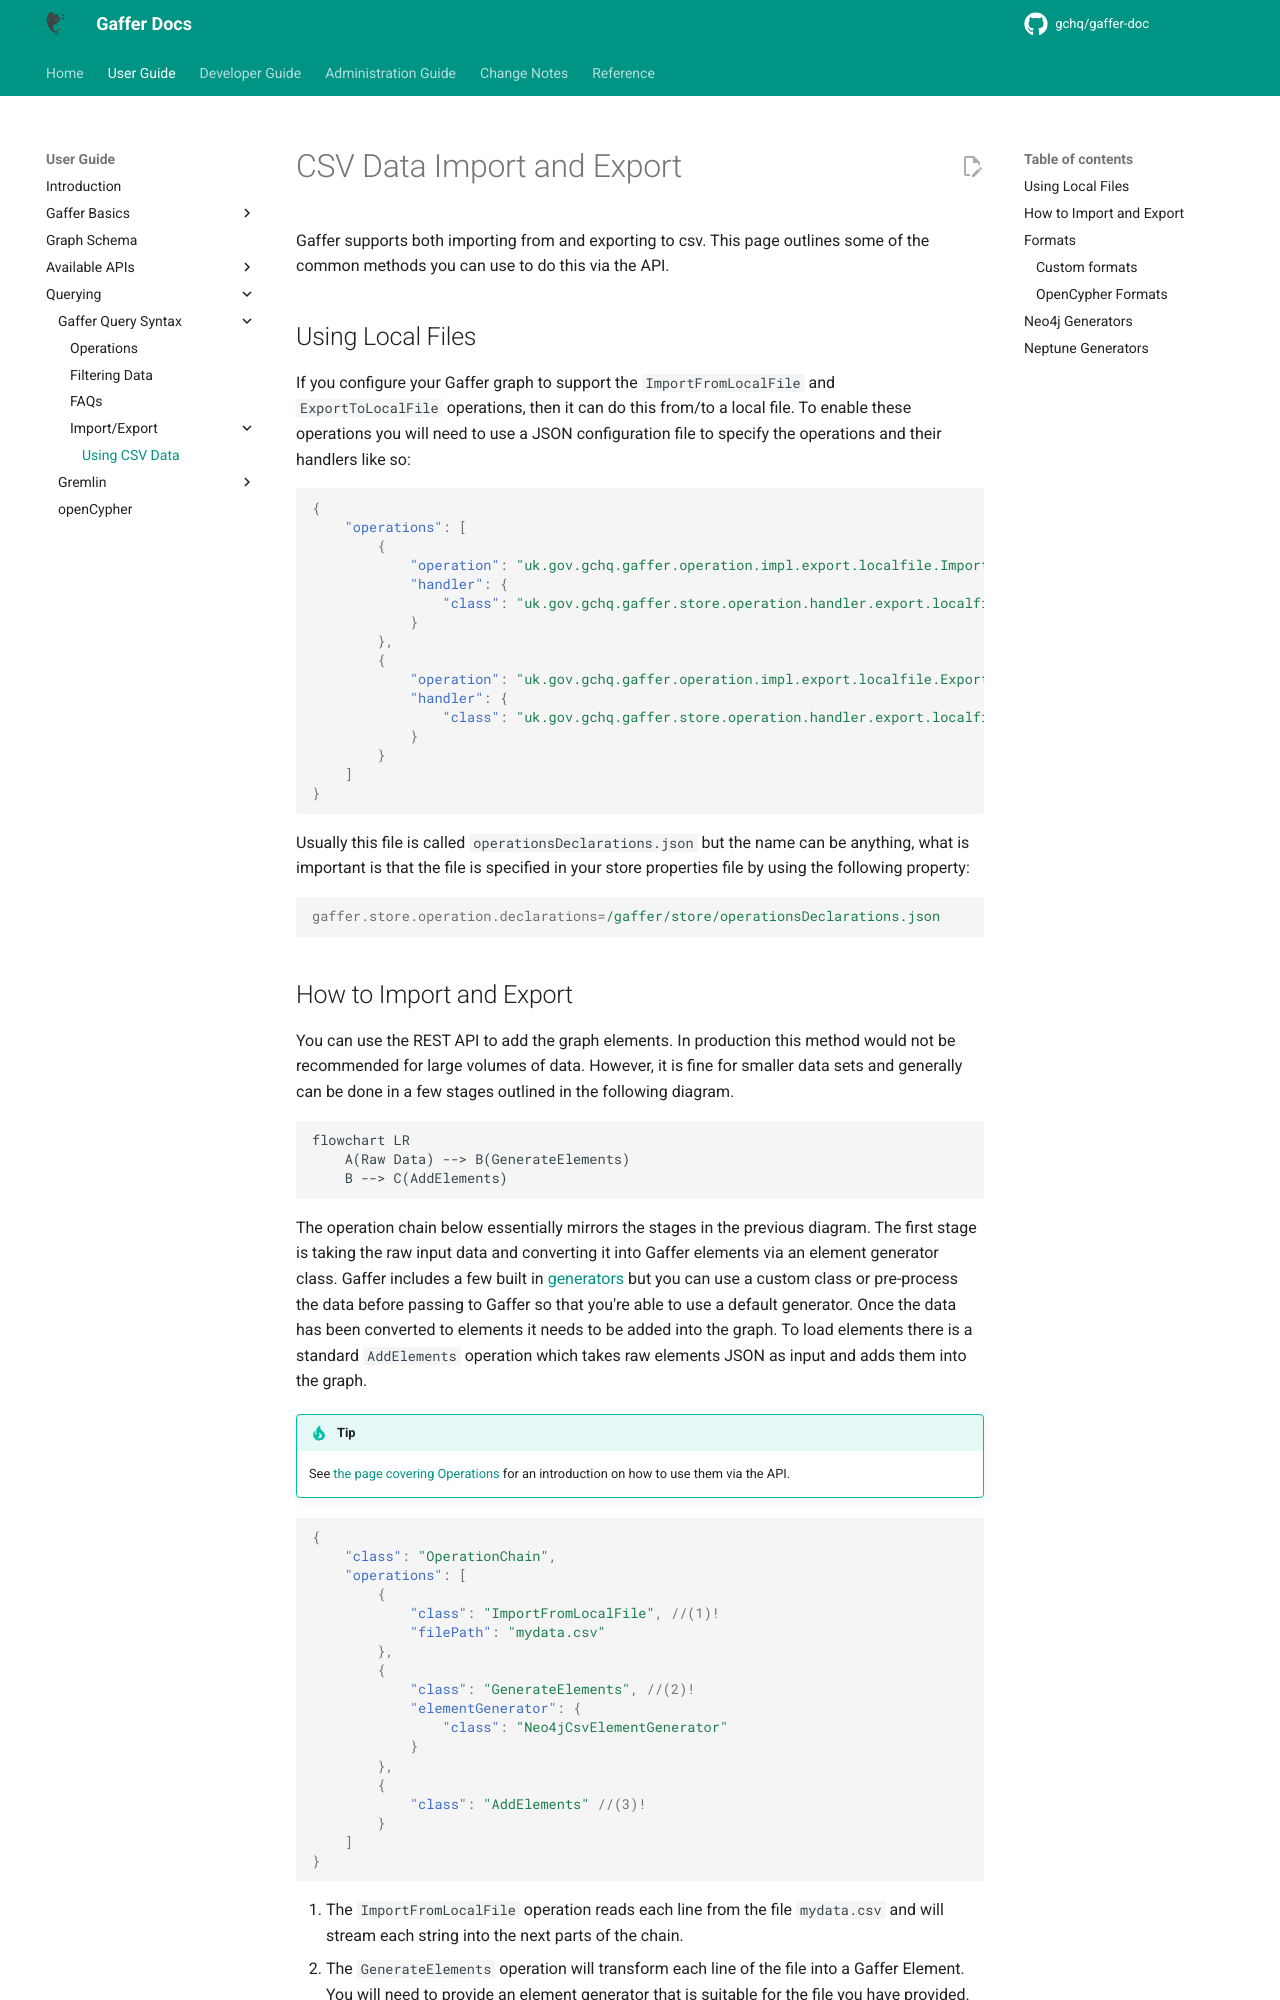

repository: gchq/gaffer-doc · page: 2.3.2/user-guide/query/gaffer-syntax/import-export/csv.html · generator: mkdocs

# CSV Data Import and Export

Gaffer supports both importing from and exporting to csv. This page outlines
some of the common methods you can use to do this via the API.

## Using Local Files

If you configure your Gaffer graph to support the `ImportFromLocalFile` and
`ExportToLocalFile` operations, then it can do this from/to a local file. To
enable these operations you will need to use a JSON configuration file to
specify the operations and their handlers like so:

```json
{
    "operations": [
        {
            "operation": "uk.gov.gchq.gaffer.operation.impl.export.localfile.ImportFromLocalFile",
            "handler": {
                "class": "uk.gov.gchq.gaffer.store.operation.handler.export.localfile.ImportFromLocalFileHandler"
            }
        },
        {
            "operation": "uk.gov.gchq.gaffer.operation.impl.export.localfile.ExportToLocalFile",
            "handler": {
                "class": "uk.gov.gchq.gaffer.store.operation.handler.export.localfile.ExportToLocalFileHandler"
            }
        }
    ]
}
```

Usually this file is called `operationsDeclarations.json` but the name can be
anything, what is important is that the file is specified in your store
properties file by using the following property:

```properties
gaffer.store.operation.declarations=/gaffer/store/operationsDeclarations.json
```
